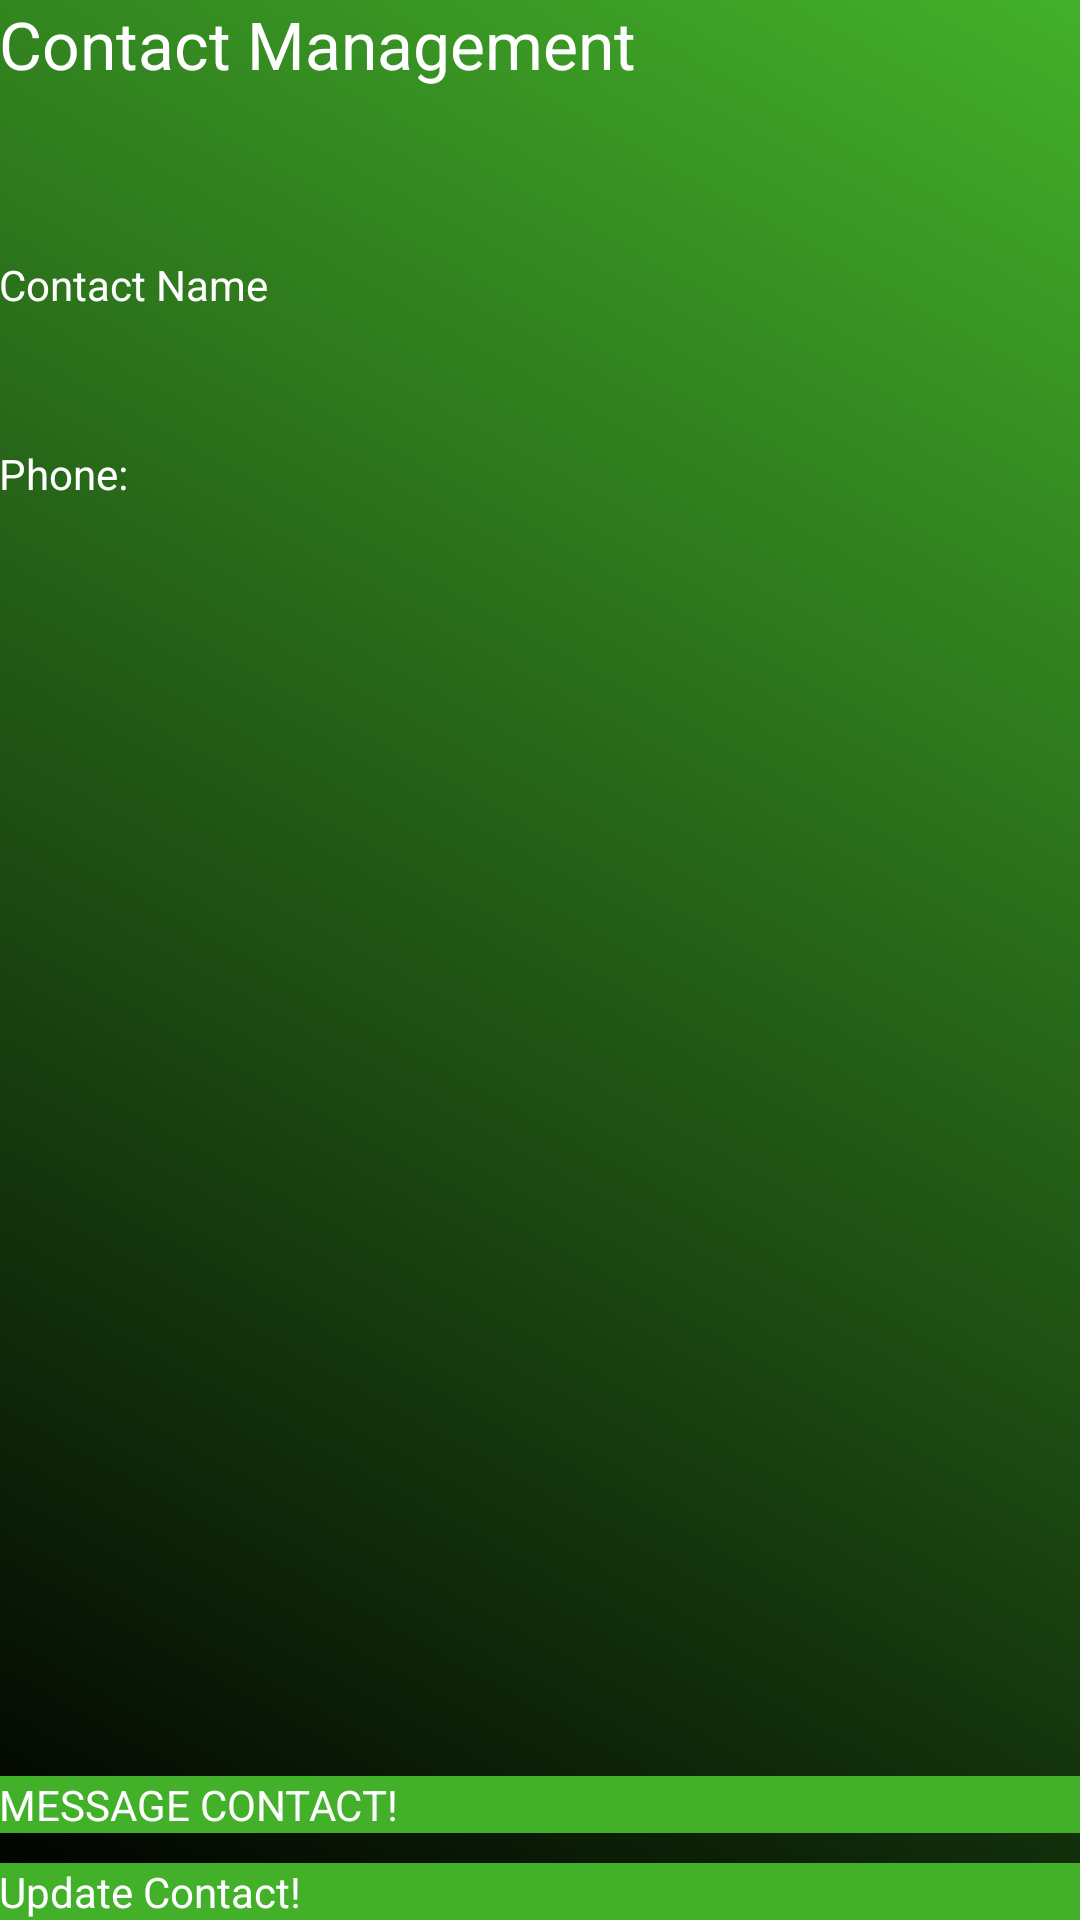

Layout XML and referenced resources for this Android screen:
<!-- AndroidManifest.xml: application theme AppTheme -->
<!-- res/layout/activity_contacts.xml -->
<?xml version="1.0" encoding="utf-8"?>
<RelativeLayout xmlns:android="http://schemas.android.com/apk/res/android"
    xmlns:tools="http://schemas.android.com/tools" android:layout_width="match_parent"
    android:layout_height="match_parent" android:paddingLeft="@dimen/activity_horizontal_margin"
    android:paddingRight="@dimen/activity_horizontal_margin"
    android:paddingTop="@dimen/activity_vertical_margin"
    android:paddingBottom="@dimen/activity_vertical_margin"
    tools:context="com.example.kevin.tempappp.ContactsActivity"
    android:background="@drawable/chatbg_gradient"
    >

    <TextView
        android:layout_width="wrap_content"
        android:layout_height="wrap_content"
        android:textAppearance="?android:attr/textAppearanceLarge"
        android:text="Contact Management"
        android:id="@+id/msgTitle"
        android:layout_alignParentTop="true"
        android:layout_alignParentStart="true"
        android:textColor="@color/white" />

    <EditText
        android:layout_width="wrap_content"
        android:layout_height="wrap_content"
        android:inputType="textPersonName"
        android:ems="10"
        android:id="@+id/editTextName"
        android:layout_marginTop="56dp"
        android:layout_below="@+id/msgTitle"
        android:layout_alignParentStart="true"
        android:layout_alignParentEnd="true"
        android:hint="Contact Name"
        android:textColor="@color/white"
        android:textColorHint="@color/white" />

    <EditText
        android:layout_width="wrap_content"
        android:layout_height="wrap_content"
        android:inputType="phone"
        android:ems="10"
        android:id="@+id/editTextPhone"
        android:layout_below="@+id/editTextName"
        android:layout_alignParentStart="true"
        android:layout_marginTop="44dp"
        android:layout_alignParentEnd="true"
        android:text="Phone:"
        android:hint="Phone Number"
        android:textColor="@color/white"
        android:textColorHint="@color/white" />

    <Button
        android:layout_width="wrap_content"
        android:layout_height="wrap_content"
        android:text="Update Contact!"
        android:id="@+id/buttonUpdate"
        android:layout_alignParentBottom="true"
        android:layout_alignParentStart="true"
        android:background="@color/TDgreen"
        android:onClick="onClickEvent"
        android:textColor="@color/white"
        android:layout_alignEnd="@+id/editTextPhone" />

    <Button
        android:layout_width="wrap_content"
        android:layout_height="wrap_content"
        android:text="MESSAGE CONTACT!"
        android:id="@+id/buttonChat"
        android:layout_alignParentBottom="false"
        android:layout_alignParentStart="true"
        android:background="@color/TDgreen"
        android:onClick="onClickEvent"
        android:textColor="@color/white"
        android:layout_above="@+id/buttonUpdate"
        android:layout_marginBottom="10dp"
        android:layout_alignEnd="@+id/editTextPhone" />

</RelativeLayout>
<!-- resources referenced by this layout -->
<resources>
  <color name="TDgreen">#43b02a</color>
  <color name="white">#ffffff</color>
  <!-- drawable chatbg_gradient (drawable) -->
  <?xml version="1.0" encoding="utf-8"?>
  <selector xmlns:android="http://schemas.android.com/apk/res/android">
      <item>
          <shape>
              <gradient
                  android:angle="45"
                  android:startColor="@color/black"
  
                  android:endColor="@color/TDgreen"
                  android:type="linear" />
          </shape>
      </item>
  </selector>
  <style name="AppTheme" parent="Theme.AppCompat.Light.DarkActionBar">
          
          <item name="colorPrimary">@color/colorPrimary</item>
          <item name="colorPrimaryDark">@color/colorPrimaryDark</item>
          <item name="colorAccent">@color/colorAccent</item>
      </style>
  <color name="black">#000000</color>
  <color name="colorPrimary">#3F51B5</color>
  <color name="colorPrimaryDark">#303F9F</color>
  <color name="colorAccent">#FF4081</color>
</resources>
